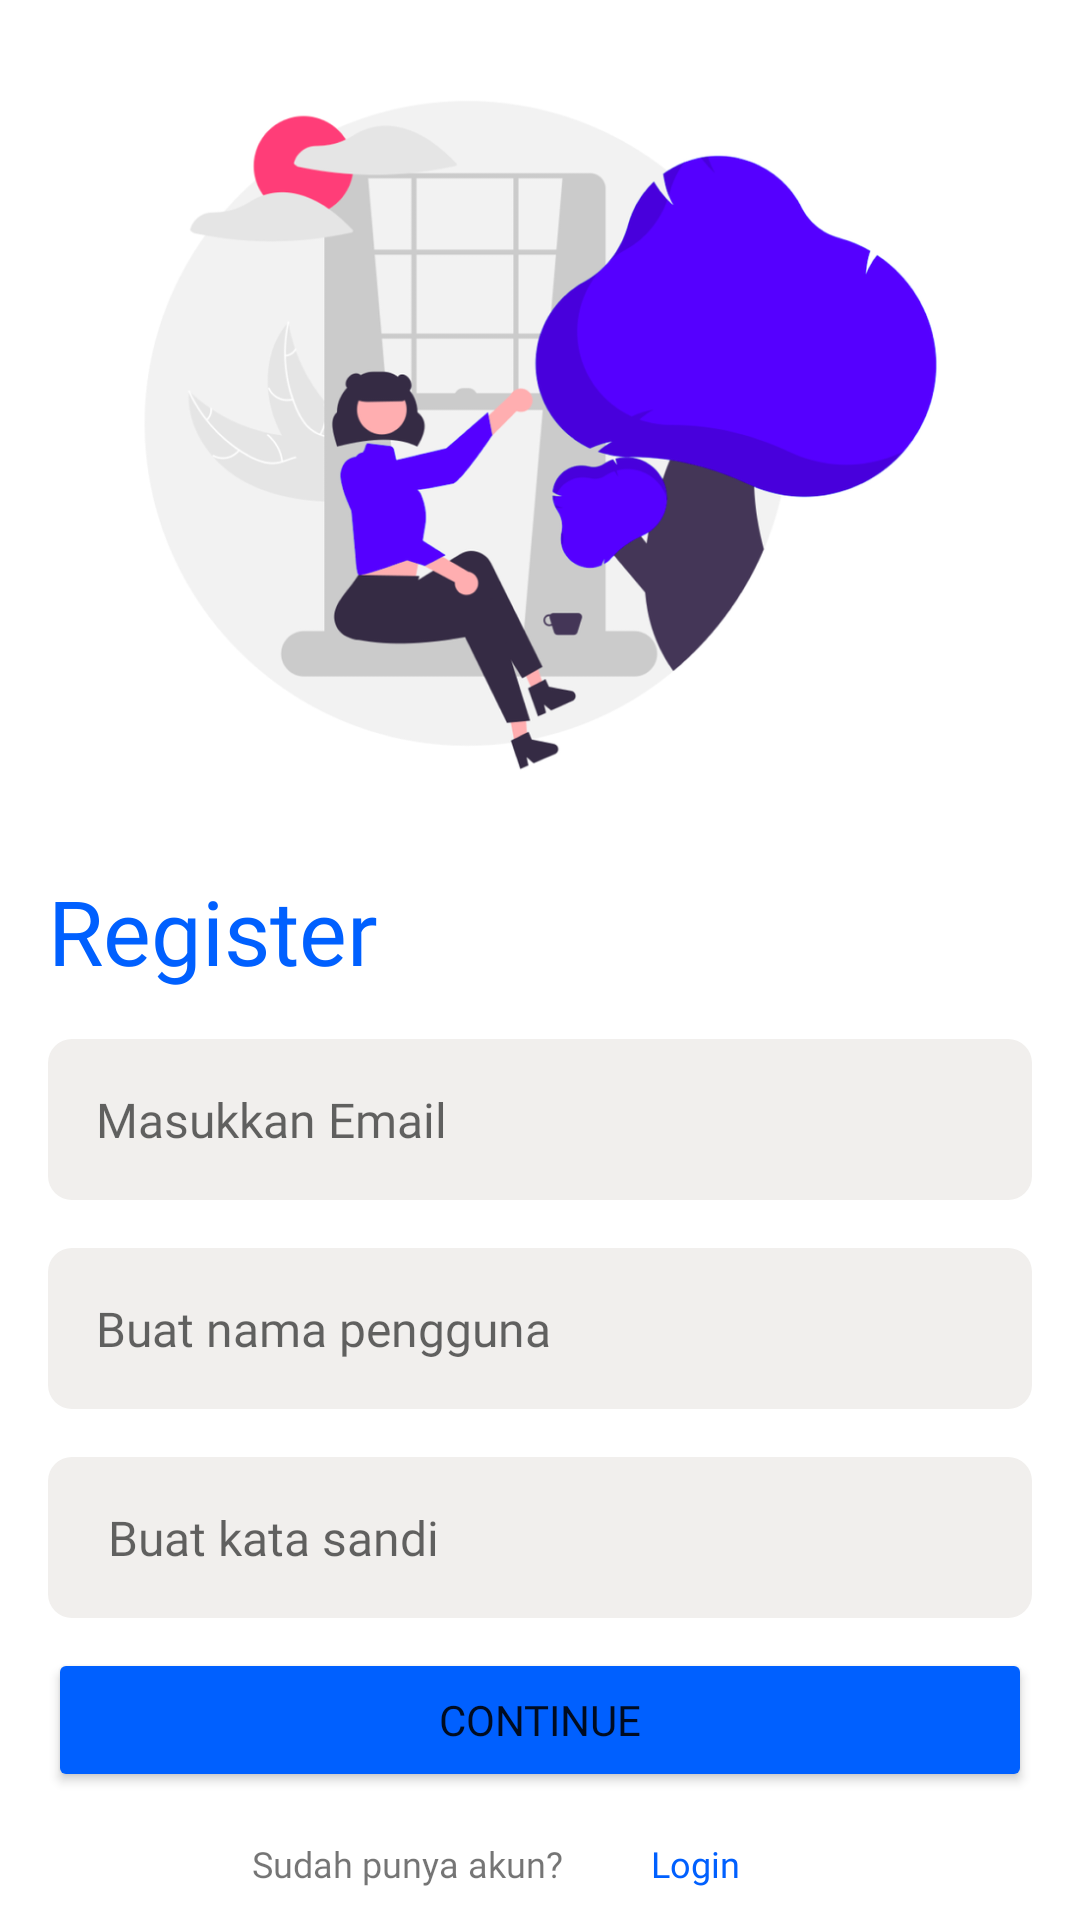

Produce the Android XML layout that renders to this screen, including the resource entries it uses.
<!-- AndroidManifest.xml: application theme Theme.Career8 -->
<!-- res/layout/activity_register.xml -->
<?xml version="1.0" encoding="utf-8"?>
<androidx.constraintlayout.widget.ConstraintLayout xmlns:android="http://schemas.android.com/apk/res/android"
    xmlns:app="http://schemas.android.com/apk/res-auto"
    xmlns:tools="http://schemas.android.com/tools"
    android:layout_width="match_parent"
    android:layout_height="match_parent"
    tools:context=".ui.authentication.RegisterActivity">

    <ImageView
        android:id="@+id/register_image"
        android:layout_width="295dp"
        android:layout_height="290dp"
        app:layout_constraintEnd_toEndOf="parent"
        app:layout_constraintStart_toStartOf="parent"
        app:layout_constraintTop_toTopOf="parent"
        app:srcCompat="@drawable/iv_register_page" />

    <LinearLayout
        android:id="@+id/layout_register"
        android:layout_width="0dp"
        android:layout_height="wrap_content"
        android:gravity="center"
        android:orientation="vertical"
        android:padding="16dp"
        app:layout_constraintEnd_toEndOf="parent"
        app:layout_constraintStart_toStartOf="parent"
        app:layout_constraintTop_toBottomOf="@+id/register_text">

        <EditText
            android:id="@+id/email_input"
            android:layout_width="match_parent"
            android:layout_height="wrap_content"
            android:background="@drawable/layout_input"
            android:fontFamily="@font/poppins_regular"
            android:hint="Masukkan Email"
            android:padding="16dp"
            android:textSize="16sp" />

        <EditText
            android:id="@+id/name_input"
            android:layout_width="match_parent"
            android:layout_height="wrap_content"
            android:layout_marginTop="16dp"
            android:background="@drawable/layout_input"
            android:fontFamily="@font/poppins_regular"
            android:hint="Buat nama pengguna"
            android:inputType="textPassword"
            android:padding="16dp"
            android:textSize="16sp" />

        <EditText
            android:id="@+id/password_input"
            android:layout_width="match_parent"
            android:layout_height="wrap_content"
            android:layout_marginTop="16dp"
            android:background="@drawable/layout_input"
            android:fontFamily="@font/poppins_regular"
            android:hint=" Buat kata sandi"
            android:inputType="textPassword"
            android:padding="16dp"
            android:textSize="16sp" />

        <Button
            android:id="@+id/register_button"
            android:layout_width="match_parent"
            android:layout_height="wrap_content"
            android:layout_gravity="center"
            android:layout_marginTop="10dp"
            android:backgroundTint="@color/blue"
            android:fontFamily="@font/roboto_bold"
            android:text="Continue" />

        <LinearLayout
            android:layout_width="match_parent"
            android:layout_height="wrap_content"
            android:gravity="center"
            android:orientation="horizontal">

            <TextView
                android:layout_width="wrap_content"
                android:layout_height="wrap_content"
                android:fontFamily="@font/poppins_regular"
                android:text="Sudah punya akun?"
                android:textSize="12sp" />

            <Button
                android:id="@+id/to_Login_button"
                android:layout_width="wrap_content"
                android:layout_height="wrap_content"
                android:background="@android:color/transparent"
                android:fontFamily="@font/poppins_regular"
                android:text="Login"
                android:textAllCaps="false"
                android:textColor="@color/blue"
                android:textSize="12sp" />


        </LinearLayout>


    </LinearLayout>

    <TextView
        android:id="@+id/register_text"
        android:layout_width="wrap_content"
        android:layout_height="wrap_content"
        android:layout_marginStart="16dp"
        android:fontFamily="@font/poppins_bold"
        android:text="Register"
        android:textColor="@color/blue"
        android:textSize="30sp"
        app:layout_constraintStart_toStartOf="parent"
        app:layout_constraintTop_toBottomOf="@+id/register_image" />

</androidx.constraintlayout.widget.ConstraintLayout>
<!-- resources referenced by this layout -->
<resources>
  <color name="blue">#0060FF</color>
  <!-- drawable iv_register_page: png bitmap (drawable-hdpi, 51915 bytes) -->
  <!-- drawable layout_input (drawable) -->
  <?xml version="1.0" encoding="utf-8"?>
  <selector xmlns:android="http://schemas.android.com/apk/res/android">
      <item>
          <shape android:shape="rectangle"
              android:padding="10dp">
              <solid android:color="@color/white_icon"/>
              <corners   android:bottomRightRadius="8dp"
                  android:bottomLeftRadius="8dp"
                  android:topLeftRadius="8dp"
                  android:topRightRadius="8dp"/>
          </shape>
      </item>
  
  </selector>
  <style name="Theme.Career8" parent="Theme.MaterialComponents.DayNight.DarkActionBar">
          
          <item name="colorPrimary">@color/purple_500</item>
          <item name="colorPrimaryVariant">@color/purple_700</item>
          <item name="colorOnPrimary">@color/white</item>
          
          <item name="colorSecondary">@color/teal_200</item>
          <item name="colorSecondaryVariant">@color/teal_700</item>
          <item name="colorOnSecondary">@color/black</item>
          
          <item name="android:statusBarColor" tools:targetApi="l">?attr/colorPrimaryVariant</item>
          
      </style>
  <color name="white_icon">#F1EFED</color>
  <color name="purple_500">#FF6200EE</color>
  <color name="purple_700">#FF3700B3</color>
  <color name="white">#FFFFFFFF</color>
  <color name="teal_200">#FF03DAC5</color>
  <color name="teal_700">#FF018786</color>
  <color name="black">#FF000000</color>
</resources>
